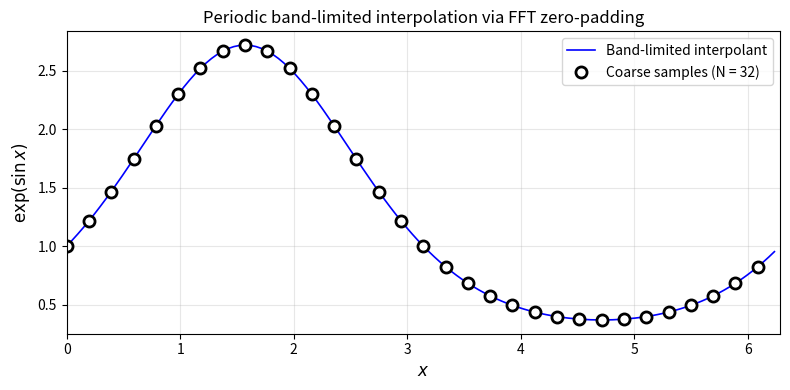

Here is the Python script that generated this plot: (Note: this script raises an exception after producing the figure.)
#!/usr/bin/env python3
"""
zero_padding_interpolation.py
Chapter 9: Physical and Fourier Space on Grids

Demonstrates band-limited interpolation via zero-padding in Fourier space.
This is Etude 4 from the chapter.

Author: Dr. Denys Dutykh
Date: February 2026
"""

import numpy as np
import matplotlib.pyplot as plt
from pathlib import Path


def zero_pad_interpolate(v, q=4):
    """
    Interpolate a periodic function by zero-padding in Fourier space.

    Parameters:
        v : array - Function values on coarse grid (length N)
        q : int - Upsampling factor (fine grid has q*N points)

    Returns:
        v_fine : array - Interpolated values on fine grid
    """
    N = len(v)
    M = q * N

    # Forward FFT
    v_hat = np.fft.fft(v)

    # Zero-pad in Fourier space
    v_hat_padded = np.zeros(M, dtype=complex)

    # Copy low frequencies
    # Positive frequencies: 0, 1, ..., N/2-1
    v_hat_padded[:N//2] = v_hat[:N//2]
    # Negative frequencies: -N/2+1, ..., -1
    v_hat_padded[-(N//2-1):] = v_hat[-(N//2-1):]

    # Handle Nyquist mode: split between +N/2 and -N/2
    v_hat_padded[N//2] = v_hat[N//2] / 2
    v_hat_padded[M - N//2] = v_hat[N//2] / 2

    # Inverse FFT and scale
    v_fine = np.real(np.fft.ifft(v_hat_padded)) * q

    return v_fine


def main():
    # Coarse grid parameters
    N = 32
    x_coarse = 2 * np.pi * np.arange(N) / N

    # Test function: exp(sin(x))
    v = np.exp(np.sin(x_coarse))

    # Interpolate via zero-padding
    q = 4
    M = q * N
    x_fine = 2 * np.pi * np.arange(M) / M
    v_fine = zero_pad_interpolate(v, q)

    # Exact function for comparison
    v_exact = np.exp(np.sin(x_fine))

    # Compute interpolation error
    error = np.max(np.abs(v_fine - v_exact))
    print(f"N = {N} coarse points, M = {M} fine points")
    print(f"Maximum interpolation error: {error:.2e}")

    # Create figure
    fig, ax = plt.subplots(figsize=(8, 4))

    # Plot interpolant
    ax.plot(x_fine, v_fine, 'b-', linewidth=1.2, label='Band-limited interpolant')

    # Plot coarse samples
    ax.plot(x_coarse, v, 'ko', markersize=8, markerfacecolor='white',
            markeredgewidth=2, label=f'Coarse samples (N = {N})')

    ax.set_xlabel(r'$x$', fontsize=12)
    ax.set_ylabel(r'$\exp(\sin x)$', fontsize=12)
    ax.set_title('Periodic band-limited interpolation via FFT zero-padding', fontsize=12)
    ax.legend(loc='upper right', fontsize=10)
    ax.set_xlim(0, 2*np.pi)
    ax.grid(True, alpha=0.3)

    plt.tight_layout()

    # Save figure
    output_dir = Path(__file__).parent.parent.parent.parent / 'textbook' / 'figures' / 'ch09' / 'python'
    output_dir.mkdir(parents=True, exist_ok=True)
    plt.savefig(output_dir / 'zero_padding_interpolation.pdf', bbox_inches='tight')
    print(f"Figure saved to {output_dir / 'zero_padding_interpolation.pdf'}")

    plt.show()


if __name__ == '__main__':
    main()
